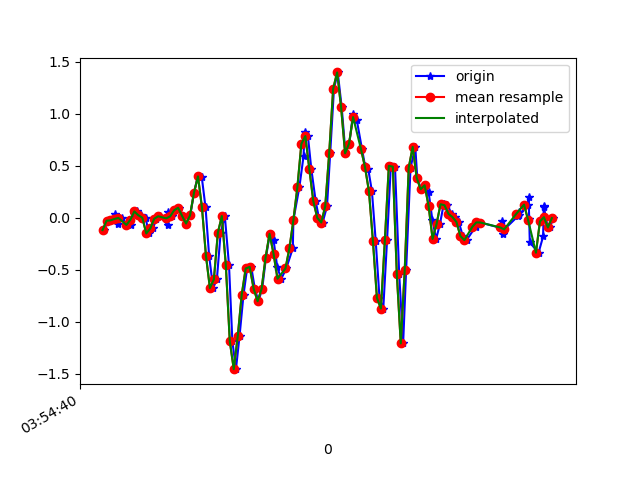

The table this chart was drawn from, first rows:
1618545280805, 1240956980112578, -0.11781619, 0.07399245, 0.02575333
1618545280831, 1240956999131506, -0.02741, 0.2438, -0.02312
1618545280852, 1240957018175234, -0.02374, 0.04956, 0.03308
1618545280862, 1240957037218962, 0.0349, 0.2011, -0.007233
1618545280879, 1240957056262690, -0.05551, 0.04101, 0.05752
1618545280899, 1240957075224466, -5.3010974E-4, -0.009085, 0.01231
1618545280922, 1240957094262834, -0.06773, -0.04085, 0.03919
1618545280943, 1240957113276418, -0.07017, -0.06162, 0.007427
1618545280956, 1240957132314786, 0.0349, 0.1192, 0.006206
1618545280974, 1240957151353186, 0.06178, -0.1704, 0.01842
1618545280994, 1240957170386754, 0.02513, 0.1314, -0.03778
1618545281017, 1240957189424802, 0.001913, -0.2608, 0.009871
1618545281032, 1240957208438050, -0.1496, 0.07644, -0.08298
1618545281054, 1240957227476098, -0.1019, 0.1778, -0.02922
1618545281070, 1240957246514146, -0.00786, -0.07872, -0.06221
1618545281091, 1240957265552194, 0.01535, 0.1852, -0.04511
1618545281127, 1240957284552546, -0.06773, -0.02741, -0.03411
1618545281131, 1240957303589922, 0.05933, 0.1742, -0.1123
1618545281150, 1240957322627298, 0.01413, 0.3037, -0.1355
1618545281164, 1240957341664674, 0.07277, 0.3916, -0.2027
1618545281184, 1240957360677282, 0.09721, 0.366, -0.2956
1618545281203, 1240957379697890, 0.01902, 0.3794, -0.342
1618545281222, 1240957398734498, -0.05429, 0.4845, -0.4006
1618545281241, 1240957417771170, 0.0239, 0.5896, -0.4397
1618545281260, 1240957436783010, 0.2426, 0.6506, -0.4128
1618545281280, 1240957455819618, 0.4051, 0.658, -0.3738
1618545281299, 1240957474857890, 0.3941, 0.6201, -0.276
1618545281318, 1240957493894626, 0.1009, 0.5529, -0.1551
1618545281336, 1240957512906594, -0.3622, 0.5065, -0.006012
1618545281356, 1240957531943266, -0.6749, 0.4527, 0.1516
1618545281375, 1240957550980002, -0.5918, 0.3391, 0.2896
1618545281394, 1240957570016674, -0.1435, 0.2108, 0.4558
1618545281415, 1240957589048354, 0.0178, 0.09843, 0.6354
1618545281436, 1240957608085666, -0.4526, -0.0323, 0.826
1618545281453, 1240957627123042, -1.187, -0.1887, 1.001
1618545281471, 1240957646160354, -1.456, -0.3255, 1.144
1618545281489, 1240957665172962, -1.139, -0.4465, 1.212
1618545281509, 1240957684217826, -0.7397, -0.5393, 1.269
1618545281527, 1240957703255394, -0.4868, -0.6419, 1.355
1618545281548, 1240957722292962, -0.4721, -0.7262, 1.486
1618545281566, 1240957741305698, -0.681, -0.7482, 1.585
1618545281584, 1240957760343266, -0.802, -0.7617, 1.645
1618545281603, 1240957779383714, -0.6823, -0.7629, 1.646
1618545281622, 1240957798421346, -0.3817, -0.7287, 1.62
1618545281641, 1240957817434146, -0.1532, -0.6248, 1.56
1618545281660, 1240957836471778, -0.2107, -0.488, 1.469
1618545281679, 1240957855509474, -0.477, -0.3732, 1.3
1618545281699, 1240957874547106, -0.5857, -0.2876, 1.095
1618545281724, 1240957893575906, -0.4868, -0.1923, 0.8492
1618545281757, 1240957912588578, -0.2913, -0.08605, 0.589
1618545281760, 1240957931626018, -0.02008, 0.01535, 0.3177
1618545281790, 1240957950663458, 0.2964, 0.1168, 0.01476
1618545281811, 1240957969700898, 0.5932, 0.1632, -0.2931
1618545281816, 1240957988709282, 0.8302, 0.1986, -0.5753
1618545281833, 1240958007746594, 0.7875, 0.2401, -0.8282
1618545281850, 1240958026783906, 0.4711, 0.2817, -1.074
1618545281872, 1240958045821218, 0.162, 0.3232, -1.305
1618545281888, 1240958064858658, 6.916197E-4, 0.3904, -1.528
1618545281907, 1240958083892898, -0.04451, 0.4405, -1.713
1618545281929, 1240958102930210, 0.1106, 0.4283, -1.837
1618545281945, 1240958121942562, 0.6213, 0.3501, -1.897
... 59 more rows
